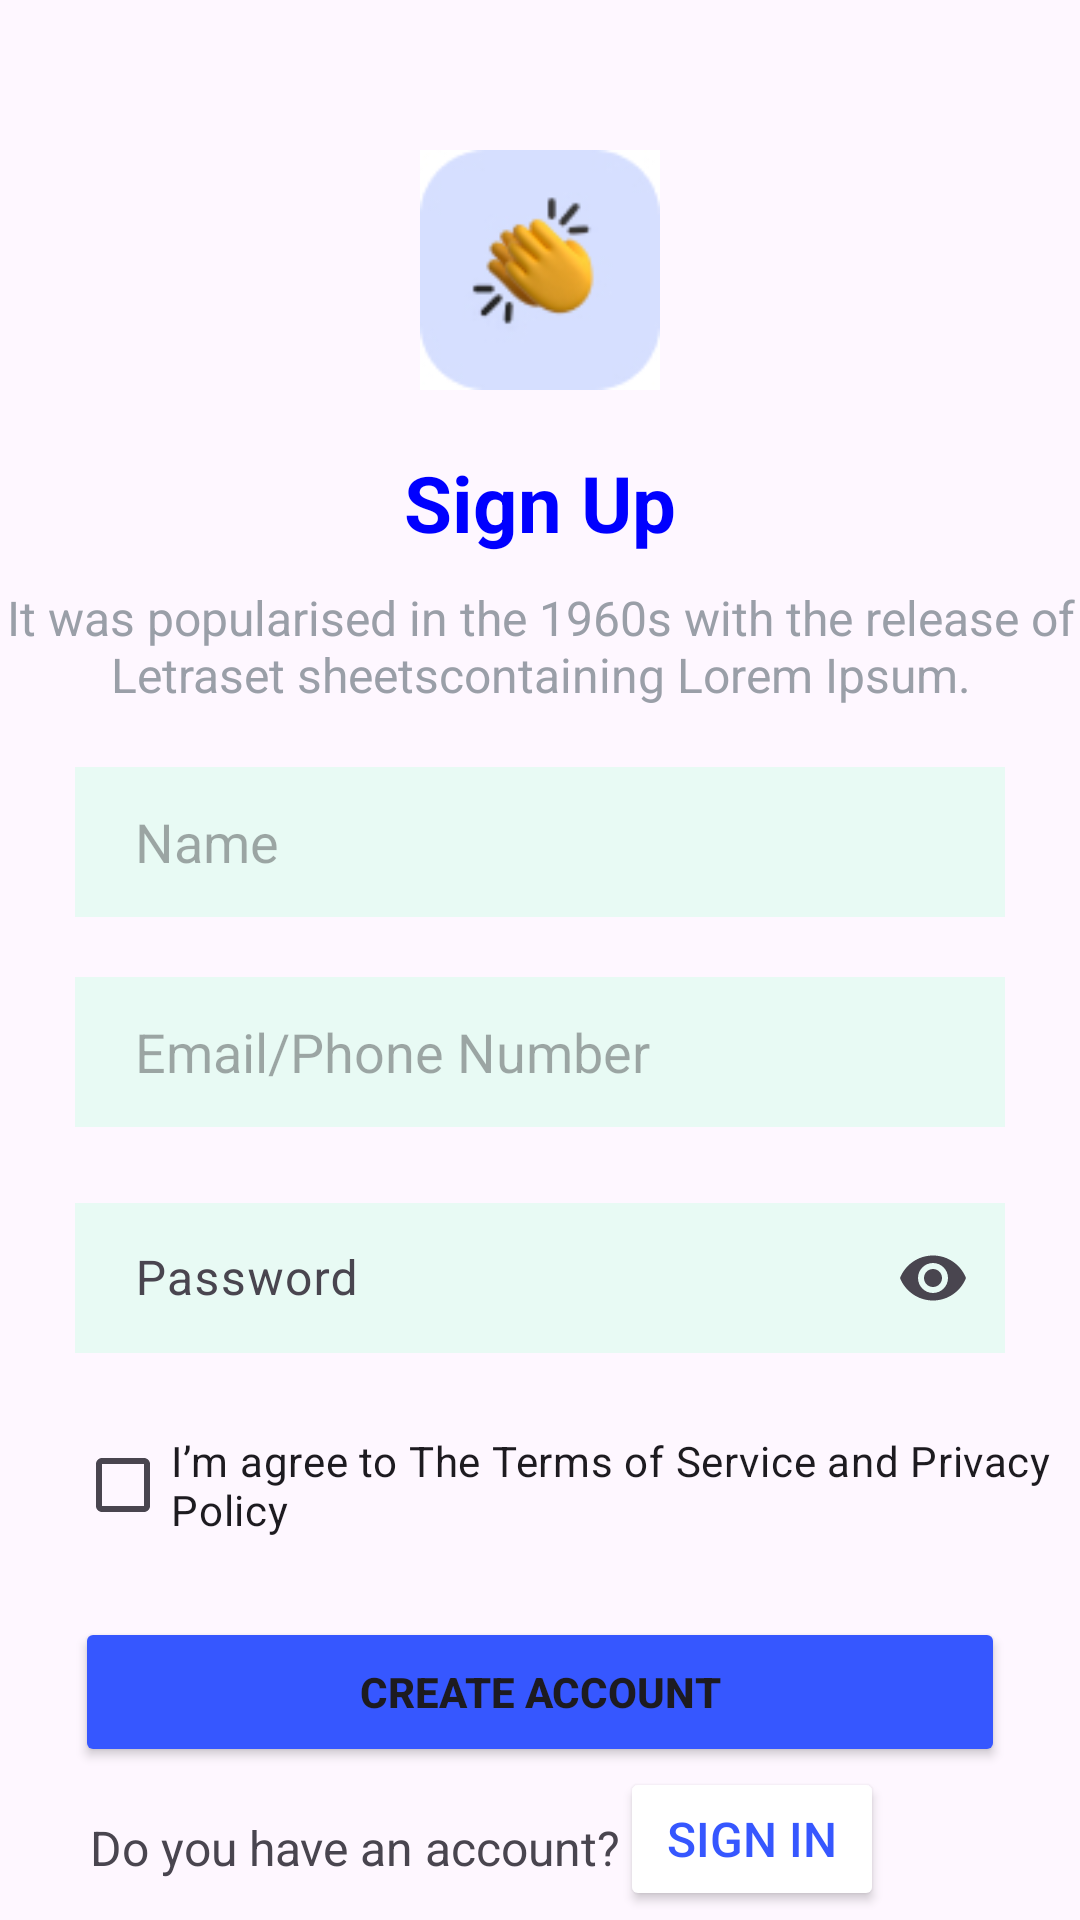

The Android layout XML behind this screen, and the referenced resources:
<!-- AndroidManifest.xml: application theme Theme.ForEx -->
<!-- res/layout/activity_sign_up.xml -->
<?xml version="1.0" encoding="utf-8"?>
<androidx.constraintlayout.widget.ConstraintLayout xmlns:android="http://schemas.android.com/apk/res/android"
    xmlns:app="http://schemas.android.com/apk/res-auto"
    xmlns:tools="http://schemas.android.com/tools"
    android:id="@+id/main"
    android:layout_width="match_parent"
    android:layout_height="match_parent"
    tools:context=".signUpActivity">

    <ImageView
        android:id="@+id/waveImage"
        android:layout_width="80dp"
        android:layout_height="80dp"
        android:src="@drawable/wave_sign_up"
        android:layout_marginTop="50dp"
        app:layout_constraintTop_toTopOf="parent"
        app:layout_constraintStart_toStartOf="parent"
        app:layout_constraintEnd_toEndOf="parent"/>

    <TextView
        android:id="@+id/titleText"
        android:layout_width="wrap_content"
        android:layout_height="wrap_content"
        android:text="@string/sign_up"
        android:textSize="26sp"
        android:textStyle="bold"
        android:textColor="#0000FF"
        app:layout_constraintTop_toBottomOf="@id/waveImage"
        app:layout_constraintStart_toStartOf="parent"
        app:layout_constraintEnd_toEndOf="parent"
        android:layout_marginTop="20dp"/>

    <TextView
        android:id="@+id/descriptionText"
        android:layout_width="wrap_content"
        android:layout_height="wrap_content"
        android:text="@string/text_sign_up"
        android:textSize="16sp"
        android:textColor="#9A9FA8"
        android:gravity="center"
        app:layout_constraintTop_toBottomOf="@id/titleText"
        app:layout_constraintStart_toStartOf="parent"
        app:layout_constraintEnd_toEndOf="parent"
        android:layout_marginTop="10dp"
        android:layout_marginStart="25dp"
        android:layout_marginEnd="25dp" />

    <EditText
        android:id="@+id/nameEditText"
        android:layout_width="0dp"
        android:layout_height="50dp"
        android:hint="@string/name"
        android:paddingStart="20dp"
        android:paddingEnd="20dp"
        android:background="@color/textBackground"
        app:layout_constraintTop_toBottomOf="@id/descriptionText"
        app:layout_constraintStart_toStartOf="parent"
        app:layout_constraintEnd_toEndOf="parent"
        android:layout_marginTop="20dp"
        android:layout_marginStart="25dp"
        android:layout_marginEnd="25dp" />

    <EditText
        android:id="@+id/emailEditText"
        android:layout_width="0dp"
        android:layout_height="50dp"
        android:hint="@string/email_phone_number"
        android:background="@color/textBackground"
        android:paddingStart="20dp"
        android:paddingEnd="20dp"
        android:inputType="textEmailAddress"
        app:layout_constraintTop_toBottomOf="@id/nameEditText"
        app:layout_constraintStart_toStartOf="parent"
        app:layout_constraintEnd_toEndOf="parent"
        android:layout_marginTop="20dp"
        android:layout_marginStart="25dp"
        android:layout_marginEnd="25dp" />

    <com.google.android.material.textfield.TextInputLayout
        android:id="@+id/passwordInputLayout"
        android:layout_width="0dp"
        android:layout_height="wrap_content"
        android:layout_marginStart="25dp"
        android:layout_marginTop="20dp"
        android:layout_marginEnd="25dp"
        android:hint="@string/password"
        app:endIconMode="password_toggle"
        app:layout_constraintTop_toBottomOf="@id/emailEditText"
        app:layout_constraintStart_toStartOf="parent"
        app:layout_constraintEnd_toEndOf="parent">

        <com.google.android.material.textfield.TextInputEditText
            android:id="@+id/passwordEditText"
            android:layout_width="match_parent"
            android:layout_height="50dp"
            android:background="@color/textBackground"
            android:paddingStart="20dp"
            android:paddingEnd="20dp"
            android:inputType="textPassword" />

    </com.google.android.material.textfield.TextInputLayout>

    <CheckBox
        android:id="@+id/CheckBox"
        android:layout_width="wrap_content"
        android:layout_height="wrap_content"
        android:text="@string/checkBox_text"
        android:layout_marginTop="20dp"
        android:ellipsize="end"
        android:textSize="14sp"
        app:layout_constraintTop_toBottomOf="@id/passwordInputLayout"
        app:layout_constraintStart_toStartOf="parent"
        android:layout_marginStart="25dp" />

    <Button
        android:id="@+id/createAccountButton"
        android:layout_width="0dp"
        android:layout_height="50dp"
        android:text="@string/create_account"
        android:backgroundTint="#3657FF"
        android:textStyle="bold"
        app:layout_constraintTop_toBottomOf="@id/CheckBox"
        app:layout_constraintStart_toStartOf="parent"
        app:layout_constraintEnd_toEndOf="parent"
        android:layout_marginTop="20dp"
        android:layout_marginStart="25dp"
        android:layout_marginEnd="25dp"/>

    <TextView
        android:id="@+id/signInText"
        android:layout_width="wrap_content"
        android:layout_height="wrap_content"
        android:layout_marginTop="16dp"
        android:text="@string/do_you_have_an_account_sign_in"
        android:textSize="16sp"
        android:layout_marginStart="30dp"
        app:layout_constraintStart_toStartOf="parent"
        app:layout_constraintTop_toBottomOf="@id/createAccountButton" />

    <Button
        android:id="@+id/signInButton"
        android:layout_width="wrap_content"
        android:layout_height="wrap_content"
        android:text="@string/sign_in"
        android:textSize="16sp"
        android:backgroundTint="#FFFFFF"
        android:textColor="#3657FF"
        app:layout_constraintStart_toEndOf="@id/signInText"
        app:layout_constraintTop_toBottomOf="@id/createAccountButton"
        />



</androidx.constraintlayout.widget.ConstraintLayout>
<!-- resources referenced by this layout -->
<resources>
  <color name="textBackground">#E8FAF4</color>
  <!-- drawable wave_sign_up: jpg bitmap (drawable, 7091 bytes) -->
  <string name="checkBox_text">I’m agree to The Terms of Service and Privacy Policy</string>
  <string name="create_account">Create Account</string>
  <string name="do_you_have_an_account_sign_in">Do you have an account?</string>
  <string name="email_phone_number">Email/Phone Number</string>
  <string name="name">Name</string>
  <string name="password">Password</string>
  <string name="sign_in">Sign In</string>
  <string name="sign_up">Sign Up</string>
  <string name="text_sign_up">It was popularised in the 1960s with the release of Letraset sheetscontaining Lorem Ipsum.</string>
  <style name="Theme.ForEx" parent="Base.Theme.ForEx" />
  <style name="Base.Theme.ForEx" parent="Theme.Material3.DayNight.NoActionBar">
          
          
      </style>
</resources>
